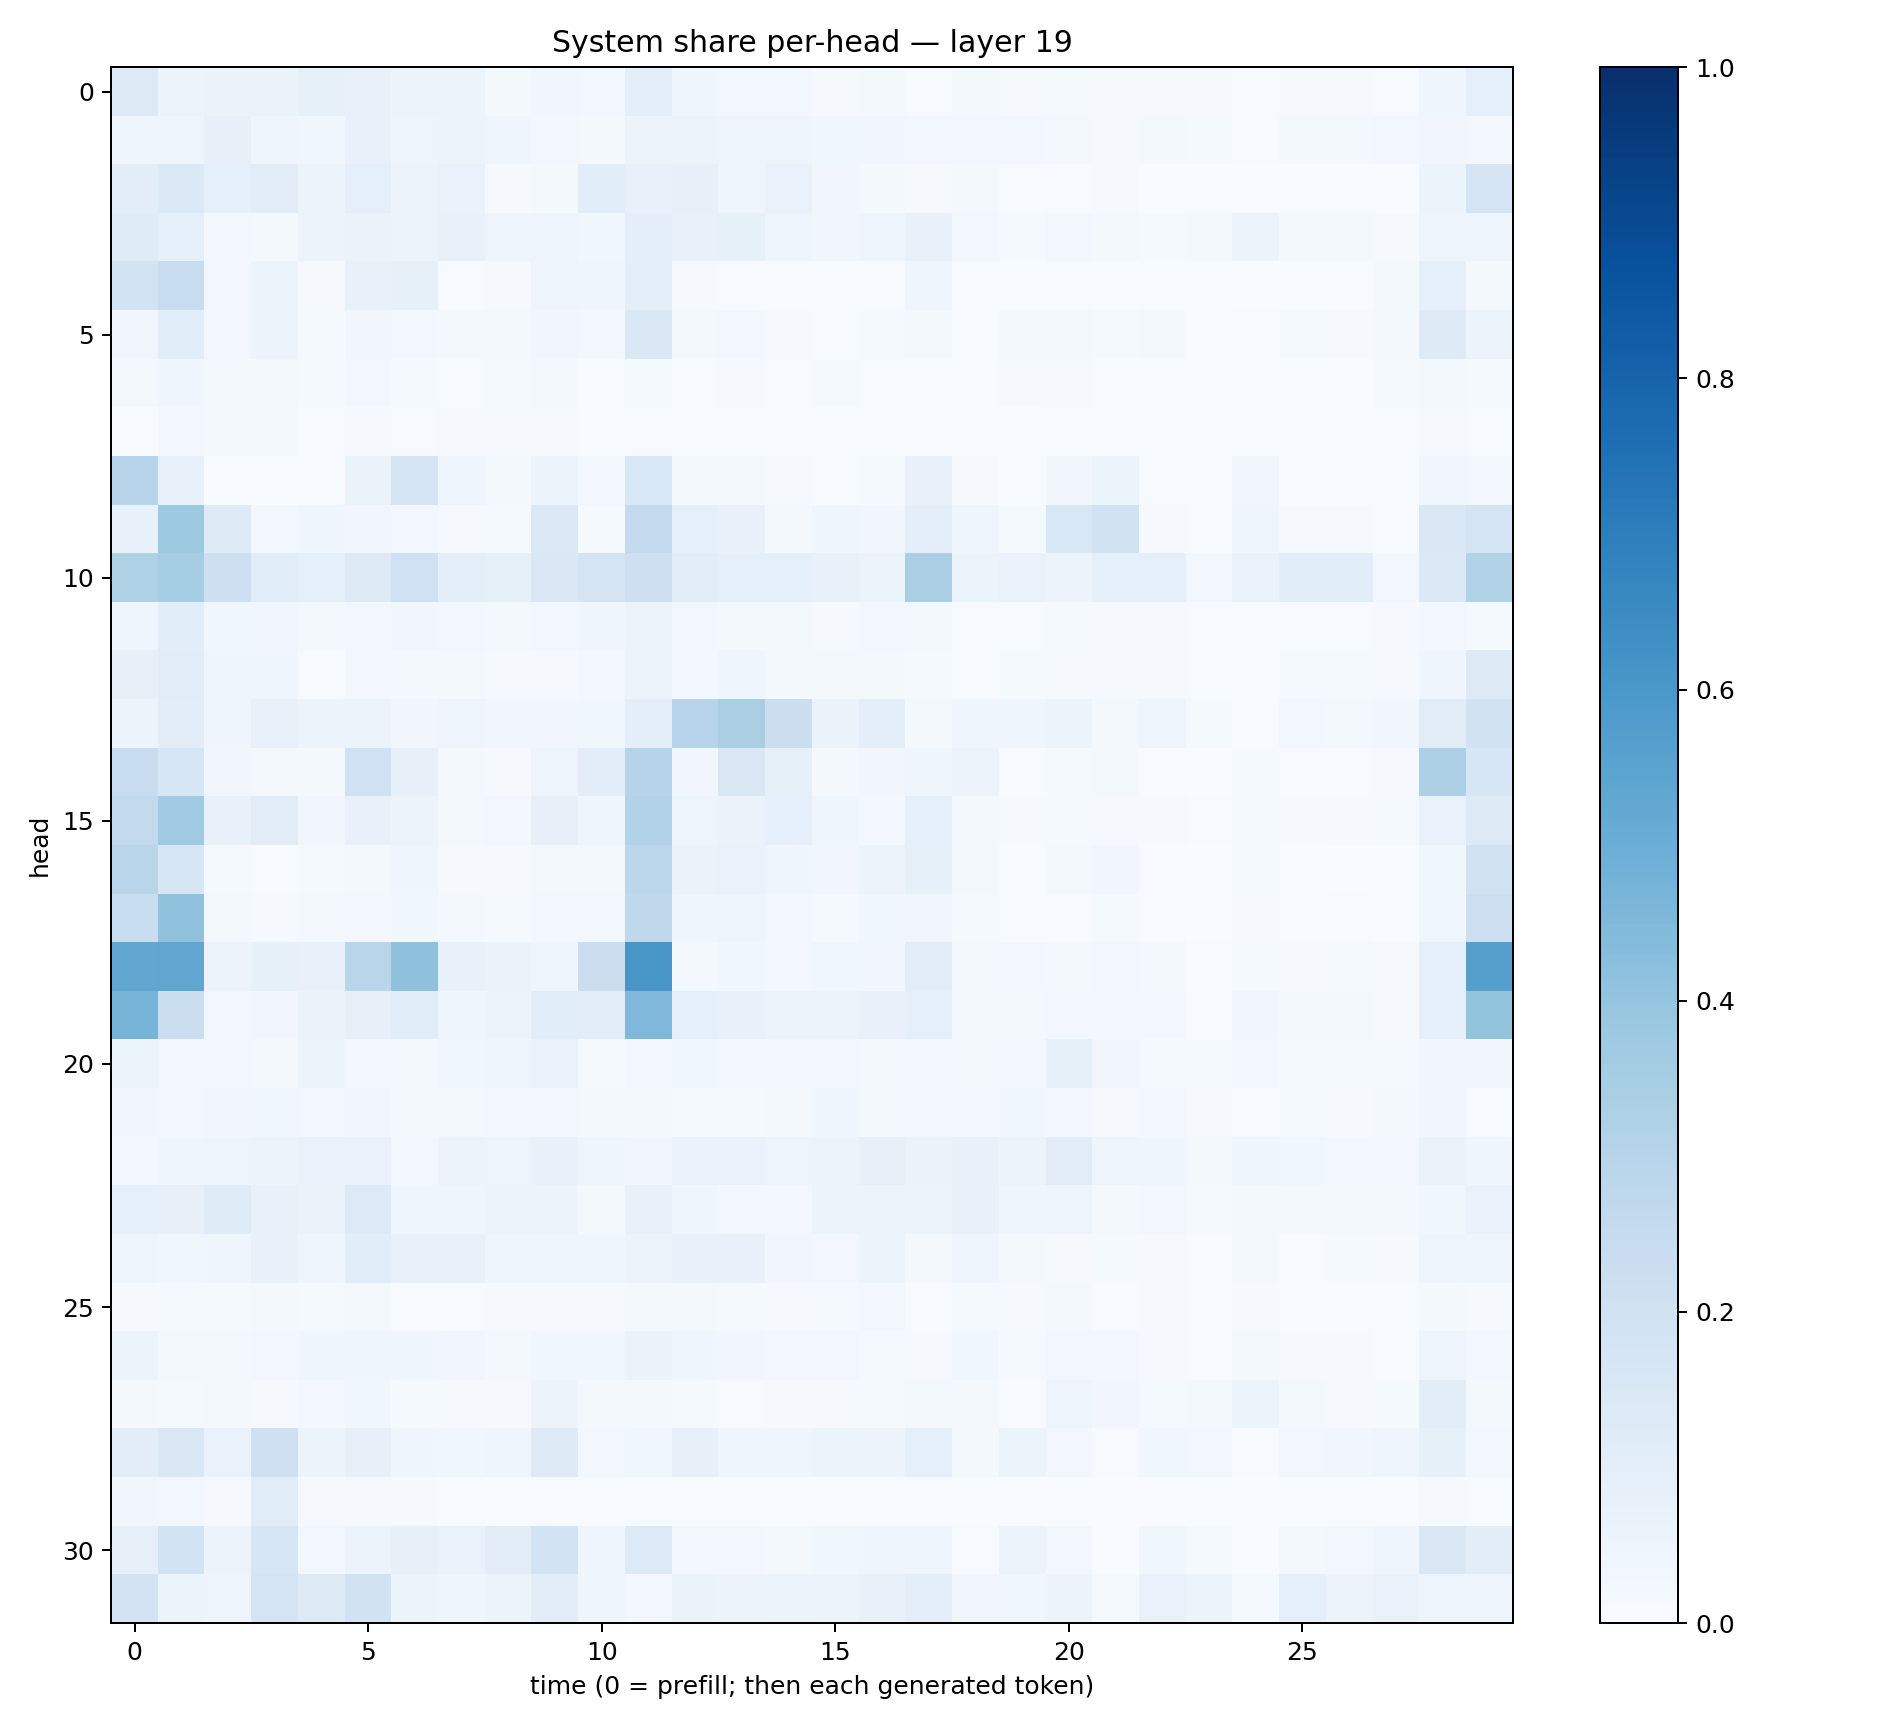

The file beside this chart, header and first rows:
0.13141832, 0.06008322, 0.06475717, 0.06481391, 0.08311953, 0.07322264, 0.050958358, 0.053717617, 0.022700993, 0.033930916, 0.02748245, 0.09401302, 0.04616161, 0.030061476, 0.023931665, 0.010243466, 0.016724521, 0.0072369026, 0.016426723, 0.011363084, 0.012497205, 0.008267272, 0.0096842805, 0.008108433
0.04577, 0.04364, 0.07947, 0.03995, 0.03761, 0.07676, 0.0479, 0.05252, 0.04376, 0.02959, 0.0197, 0.05741, 0.06243, 0.04933, 0.04964, 0.03886, 0.03303, 0.03055, 0.02993, 0.02618, 0.0209, 0.007979, 0.02177, 0.01179
0.1051, 0.1401, 0.08898, 0.1095, 0.06249, 0.0932, 0.05799, 0.06947, 0.009727, 0.01989, 0.1061, 0.07459, 0.07888, 0.0433, 0.0702, 0.03234, 0.01756, 0.00934, 0.01805, 0.0044, 0.007182, 0.007965, 0.003123, 0.001888
0.1194, 0.08808, 0.0274, 0.02235, 0.05632, 0.06561, 0.05966, 0.07442, 0.04808, 0.04783, 0.03792, 0.09532, 0.0745, 0.0844, 0.04705, 0.03286, 0.04748, 0.0761, 0.02773, 0.01402, 0.02393, 0.02115, 0.01506, 0.01622
0.1852, 0.2348, 0.02442, 0.06023, 0.009814, 0.07259, 0.08449, 0.007727, 0.008244, 0.04731, 0.04453, 0.09627, 0.008348, 0.006671, 0.00443, 0.005177, 0.004662, 0.03992, 0.004638, 0.005051, 0.006059, 0.001389, 0.006365, 0.004833
0.03203, 0.1085, 0.03001, 0.06138, 0.01243, 0.03199, 0.02611, 0.01789, 0.02235, 0.03469, 0.02392, 0.1463, 0.01642, 0.02893, 0.008962, 0.00691, 0.01418, 0.02118, 0.00541, 0.01988, 0.01959, 0.01231, 0.0184, 0.005826
0.01797, 0.04561, 0.0178, 0.0178, 0.01186, 0.02585, 0.01254, 0.006582, 0.01483, 0.01723, 0.006536, 0.01245, 0.006265, 0.008215, 0.006212, 0.0121, 0.005374, 0.007774, 0.002827, 0.007853, 0.009181, 0.001632, 0.005791, 0.004601
0.001617, 0.02905, 0.02143, 0.02245, 0.006401, 0.01016, 0.006067, 0.01027, 0.008982, 0.01034, 0.003324, 0.006918, 0.005026, 0.004938, 0.005277, 0.001428, 0.004599, 0.00415, 0.001268, 0.001747, 0.006795, 0.002183, 0.002175, 0.004866
0.2964, 0.07227, 0.003218, 0.0003907, 0.005149, 0.06536, 0.1736, 0.0413, 0.0175, 0.05372, 0.02472, 0.1528, 0.02055, 0.01776, 0.008198, 0.006994, 0.01379, 0.07117, 0.00921, 0.003212, 0.03436, 0.05176, 0.004964, 0.004188
0.0724, 0.3717, 0.1245, 0.02673, 0.04611, 0.03326, 0.0248, 0.01074, 0.01493, 0.1371, 0.01365, 0.253, 0.08658, 0.0745, 0.01886, 0.03949, 0.03452, 0.0952, 0.04285, 0.01266, 0.1525, 0.1883, 0.01135, 0.005896
0.3215, 0.3519, 0.2132, 0.1163, 0.09183, 0.1294, 0.2015, 0.1001, 0.08557, 0.1482, 0.1771, 0.2131, 0.1109, 0.08648, 0.09277, 0.07536, 0.06104, 0.3373, 0.06073, 0.07014, 0.05802, 0.09188, 0.08859, 0.02798
0.04002, 0.1069, 0.03593, 0.03355, 0.01794, 0.0249, 0.03296, 0.02749, 0.01782, 0.02848, 0.04089, 0.06144, 0.02671, 0.02229, 0.01685, 0.01036, 0.02462, 0.01589, 0.006004, 0.007063, 0.01298, 0.01166, 0.008783, 0.006119
0.08172, 0.1102, 0.0424, 0.04341, 0.007511, 0.02464, 0.01977, 0.02214, 0.01039, 0.01146, 0.02795, 0.05085, 0.02583, 0.04545, 0.01952, 0.01844, 0.01669, 0.01211, 0.006302, 0.01297, 0.009299, 0.009293, 0.01171, 0.003919
0.05902, 0.1028, 0.04399, 0.07478, 0.05351, 0.06043, 0.03412, 0.0471, 0.03323, 0.03328, 0.03566, 0.09587, 0.2961, 0.336, 0.2243, 0.06619, 0.09671, 0.01911, 0.04582, 0.04635, 0.05999, 0.01719, 0.04849, 0.01553
0.235, 0.1602, 0.03165, 0.01912, 0.02305, 0.2004, 0.08062, 0.02341, 0.009585, 0.04745, 0.1018, 0.298, 0.03326, 0.1488, 0.08524, 0.0199, 0.03485, 0.04427, 0.05698, 0.0077, 0.01237, 0.01657, 0.005408, 0.002854
0.2578, 0.3708, 0.07781, 0.113, 0.0334, 0.07129, 0.05794, 0.01976, 0.02668, 0.08188, 0.03933, 0.316, 0.05068, 0.0645, 0.0873, 0.04455, 0.02609, 0.09264, 0.01753, 0.01129, 0.0134, 0.009646, 0.0107, 0.006476
0.2901, 0.1575, 0.01358, 0.004798, 0.01224, 0.01651, 0.04466, 0.009234, 0.008272, 0.02177, 0.01951, 0.2797, 0.06608, 0.07019, 0.04489, 0.0319, 0.06079, 0.08511, 0.01631, 0.004953, 0.01984, 0.03256, 0.004596, 0.002995
0.2322, 0.4084, 0.02343, 0.0101, 0.02305, 0.02905, 0.03755, 0.01774, 0.01438, 0.0257, 0.02837, 0.2723, 0.04375, 0.04784, 0.02934, 0.01407, 0.03631, 0.03255, 0.01522, 0.004433, 0.006309, 0.01193, 0.005458, 0.002004
0.5299, 0.533, 0.0584, 0.08428, 0.07308, 0.2928, 0.4133, 0.07805, 0.06375, 0.04224, 0.2199, 0.6019, 0.02255, 0.03736, 0.02918, 0.03762, 0.03447, 0.1038, 0.02193, 0.0237, 0.01974, 0.02483, 0.01778, 0.006817
0.4718, 0.2242, 0.02803, 0.0325, 0.06303, 0.0797, 0.1141, 0.04488, 0.05519, 0.108, 0.1041, 0.4495, 0.08857, 0.07367, 0.06219, 0.06055, 0.07287, 0.09014, 0.02194, 0.01841, 0.02496, 0.03009, 0.02699, 0.007148
0.06159, 0.02467, 0.02768, 0.01807, 0.05223, 0.02834, 0.01755, 0.0363, 0.04023, 0.07026, 0.01342, 0.02566, 0.03832, 0.02922, 0.02773, 0.02839, 0.0206, 0.02937, 0.01994, 0.02405, 0.08233, 0.03225, 0.01275, 0.01392
0.03298, 0.02509, 0.03176, 0.03718, 0.02452, 0.03206, 0.01948, 0.01819, 0.02805, 0.0243, 0.02052, 0.01768, 0.01543, 0.01512, 0.01824, 0.04317, 0.02231, 0.02865, 0.02598, 0.03658, 0.03039, 0.01122, 0.02348, 0.009842
0.02942, 0.04363, 0.04847, 0.05295, 0.0671, 0.0696, 0.02661, 0.05566, 0.04939, 0.07756, 0.04644, 0.03363, 0.06979, 0.06789, 0.05006, 0.05131, 0.07945, 0.06314, 0.07171, 0.05139, 0.1125, 0.04866, 0.04252, 0.02251
0.08887, 0.07915, 0.1191, 0.07056, 0.06633, 0.1344, 0.04493, 0.0447, 0.05691, 0.05532, 0.01988, 0.07738, 0.0402, 0.02889, 0.03067, 0.05331, 0.06176, 0.05883, 0.07175, 0.0432, 0.04826, 0.02143, 0.02501, 0.014
0.05029, 0.03767, 0.04546, 0.07162, 0.04213, 0.1055, 0.07544, 0.07625, 0.0468, 0.04534, 0.04033, 0.05504, 0.07205, 0.0725, 0.03358, 0.02695, 0.06021, 0.01976, 0.03965, 0.0194, 0.00832, 0.01514, 0.009168, 0.00714
0.0101, 0.01253, 0.01202, 0.01936, 0.01321, 0.01684, 0.00645, 0.005974, 0.008801, 0.01139, 0.009454, 0.02181, 0.01974, 0.01216, 0.009533, 0.01286, 0.02373, 0.006705, 0.0122, 0.00862, 0.01596, 0.006493, 0.009193, 0.007287
0.0592, 0.02126, 0.02248, 0.02506, 0.04109, 0.04463, 0.03944, 0.03179, 0.01619, 0.03786, 0.03831, 0.06444, 0.04593, 0.03311, 0.02875, 0.02798, 0.01255, 0.01146, 0.03858, 0.01174, 0.02804, 0.02763, 0.009574, 0.004556
0.02156, 0.0126, 0.01651, 0.01028, 0.02858, 0.03579, 0.01324, 0.009944, 0.008032, 0.05675, 0.0206, 0.01648, 0.01298, 0.006368, 0.009563, 0.01138, 0.01251, 0.02102, 0.01887, 0.007111, 0.05012, 0.03234, 0.01281, 0.01998
0.1039, 0.1446, 0.06961, 0.2036, 0.06186, 0.08156, 0.04023, 0.0361, 0.03965, 0.1222, 0.02751, 0.03746, 0.08185, 0.03963, 0.04114, 0.05199, 0.05596, 0.09286, 0.01765, 0.05377, 0.02794, 0.006258, 0.03796, 0.02815
0.0342, 0.03024, 0.0101, 0.1141, 0.01076, 0.009308, 0.008379, 0.005382, 0.003272, 0.006307, 0.007656, 0.005972, 0.001638, 0.0007816, 0.001405, 0.001772, 0.001033, 0.00505, 0.0004528, 0.003432, 0.003335, 0.001789, 0.002457, 0.002083
0.08094, 0.1849, 0.05667, 0.1625, 0.02452, 0.05304, 0.0792, 0.06713, 0.1032, 0.1841, 0.04258, 0.1356, 0.02556, 0.02882, 0.02296, 0.03547, 0.0411, 0.04118, 0.003946, 0.0565, 0.02687, 0.001701, 0.03588, 0.01209
0.1826, 0.05079, 0.04895, 0.1754, 0.1259, 0.1928, 0.06229, 0.04401, 0.0545, 0.103, 0.04565, 0.024, 0.06345, 0.05534, 0.05147, 0.05752, 0.07695, 0.09814, 0.0343, 0.03773, 0.05542, 0.01376, 0.06782, 0.05352
